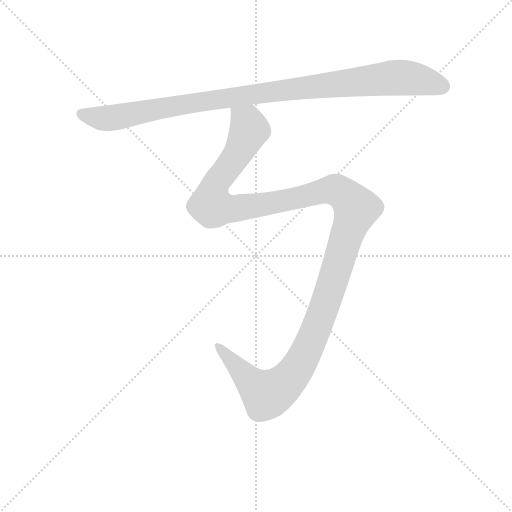
t = 0.00 s
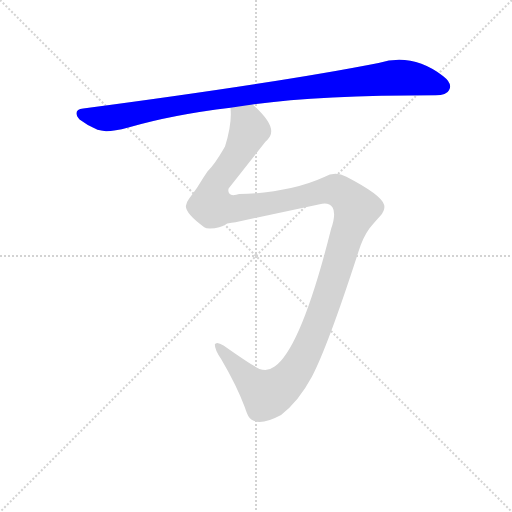
t = 1.10 s
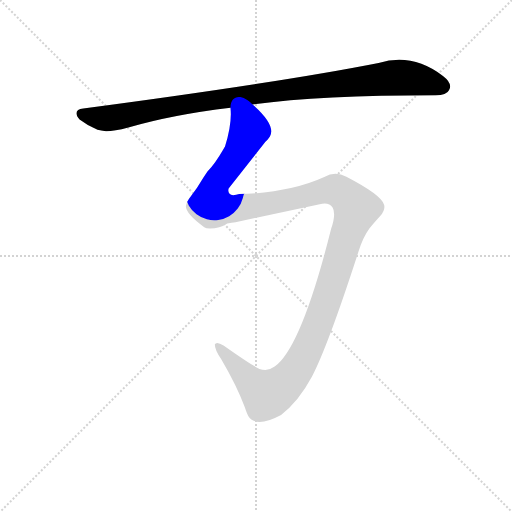
t = 1.38 s
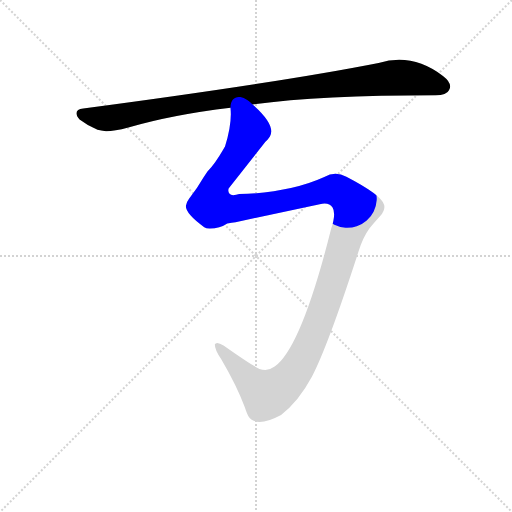
t = 1.65 s
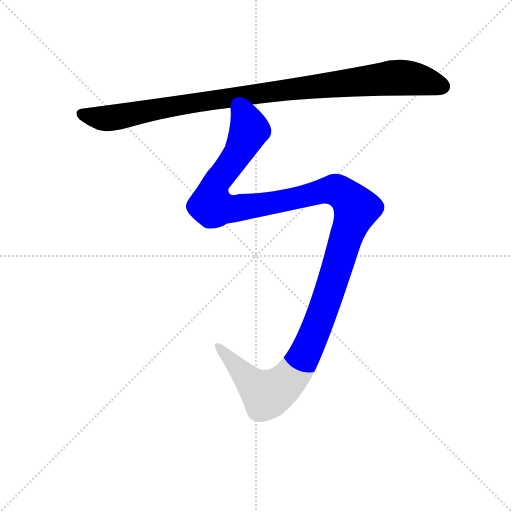
t = 1.93 s
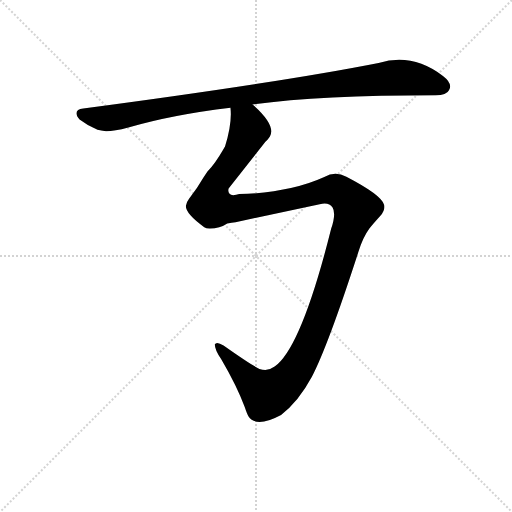
t = 2.53 s

The animated SVG that drew these frames (rendered in a browser with its animation timeline set to each time). Animation: 2 CSS @keyframes rules; one cycle of 2.53 s.

<svg version="1.1" viewBox="0 0 1024 1024" xmlns="http://www.w3.org/2000/svg">
  <g stroke="lightgray" stroke-dasharray="1,1" stroke-width="1" transform="scale(4, 4)">
    <line x1="0" y1="0" x2="256" y2="256"></line>
    <line x1="256" y1="0" x2="0" y2="256"></line>
    <line x1="128" y1="0" x2="128" y2="256"></line>
    <line x1="0" y1="128" x2="256" y2="128"></line>
  </g>
  <g transform="scale(0.92, -0.92) translate(60, -850)">
    <style type="text/css">
      
        @keyframes keyframes0 {
          from {
            stroke: blue;
            stroke-dashoffset: 1050;
            stroke-width: 128;
          }
          77% {
            animation-timing-function: step-end;
            stroke: blue;
            stroke-dashoffset: 0;
            stroke-width: 128;
          }
          to {
            stroke: black;
            stroke-width: 1024;
          }
        }
        #make-me-a-hanzi-animation-0 {
          animation: keyframes0 1.1044921875s both;
          animation-delay: 0s;
          animation-timing-function: linear;
        }
      
        @keyframes keyframes1 {
          from {
            stroke: blue;
            stroke-dashoffset: 1447;
            stroke-width: 128;
          }
          82% {
            animation-timing-function: step-end;
            stroke: blue;
            stroke-dashoffset: 0;
            stroke-width: 128;
          }
          to {
            stroke: black;
            stroke-width: 1024;
          }
        }
        #make-me-a-hanzi-animation-1 {
          animation: keyframes1 1.4275716145833333s both;
          animation-delay: 1.1044921875s;
          animation-timing-function: linear;
        }
      
    </style>
    
      <path d="M 489 623 Q 634 643 887 643 Q 911 643 916 654 Q 925 668 903 685 Q 836 736 763 713 Q 550 671 121 614 Q 96 611 113 590 Q 131 576 152 568 Q 161 566 167 565 Q 185 564 219 573 Q 315 601 441 616 L 489 623 Z" fill="lightgray"></path>
    
      <path d="M 437 440 L 517 542 Q 526 551 527 554 Q 540 578 489 623 C 468 645 442 646 441 616 Q 445 582 429 531 Q 428 530 426 526 Q 407 493 391 477 L 383 465 Q 368 439 351 418 Q 346 412 344 402 Q 344 385 384 356 Q 388 353 396 353 Q 418 353 434 364 Q 444 366 452 367 L 635 406 Q 655 411 663 399 Q 671 386 660 353 Q 595 94 537 53 Q 523 42 504 48 Q 487 56 426 99 Q 410 109 407 101 Q 407 89 421 69 Q 455 11 472 -35 Q 477 -50 480 -55 Q 497 -81 551 -52 Q 589 -23 618 31 Q 653 98 719 302 Q 729 334 743 353 Q 748 360 767 381 Q 778 394 775 405 Q 770 426 693 466 Q 668 479 645 465 Q 570 431 460 428 Q 452 426 450 426 Q 442 425 439 429 Q 435 433 437 440 Z" fill="lightgray"></path>
    
    
      <clipPath id="make-me-a-hanzi-clip-0">
        <path d="M 489 623 Q 634 643 887 643 Q 911 643 916 654 Q 925 668 903 685 Q 836 736 763 713 Q 550 671 121 614 Q 96 611 113 590 Q 131 576 152 568 Q 161 566 167 565 Q 185 564 219 573 Q 315 601 441 616 L 489 623 Z"></path>
      </clipPath>
      <path clip-path="url(#make-me-a-hanzi-clip-0)" d="M 118 602 L 165 592 L 191 595 L 499 647 L 793 681 L 852 677 L 902 663" fill="none" id="make-me-a-hanzi-animation-0" stroke-dasharray="922 1844" stroke-linecap="round"></path>
    
      <clipPath id="make-me-a-hanzi-clip-1">
        <path d="M 437 440 L 517 542 Q 526 551 527 554 Q 540 578 489 623 C 468 645 442 646 441 616 Q 445 582 429 531 Q 428 530 426 526 Q 407 493 391 477 L 383 465 Q 368 439 351 418 Q 346 412 344 402 Q 344 385 384 356 Q 388 353 396 353 Q 418 353 434 364 Q 444 366 452 367 L 635 406 Q 655 411 663 399 Q 671 386 660 353 Q 595 94 537 53 Q 523 42 504 48 Q 487 56 426 99 Q 410 109 407 101 Q 407 89 421 69 Q 455 11 472 -35 Q 477 -50 480 -55 Q 497 -81 551 -52 Q 589 -23 618 31 Q 653 98 719 302 Q 729 334 743 353 Q 748 360 767 381 Q 778 394 775 405 Q 770 426 693 466 Q 668 479 645 465 Q 570 431 460 428 Q 452 426 450 426 Q 442 425 439 429 Q 435 433 437 440 Z"></path>
      </clipPath>
      <path clip-path="url(#make-me-a-hanzi-clip-1)" d="M 448 611 L 477 585 L 482 568 L 461 522 L 411 455 L 399 409 L 404 399 L 443 396 L 500 403 L 664 438 L 686 429 L 715 396 L 631 144 L 591 58 L 563 20 L 519 -8 L 494 11 L 413 97" fill="none" id="make-me-a-hanzi-animation-1" stroke-dasharray="1319 2638" stroke-linecap="round"></path>
    
  </g>
</svg>
